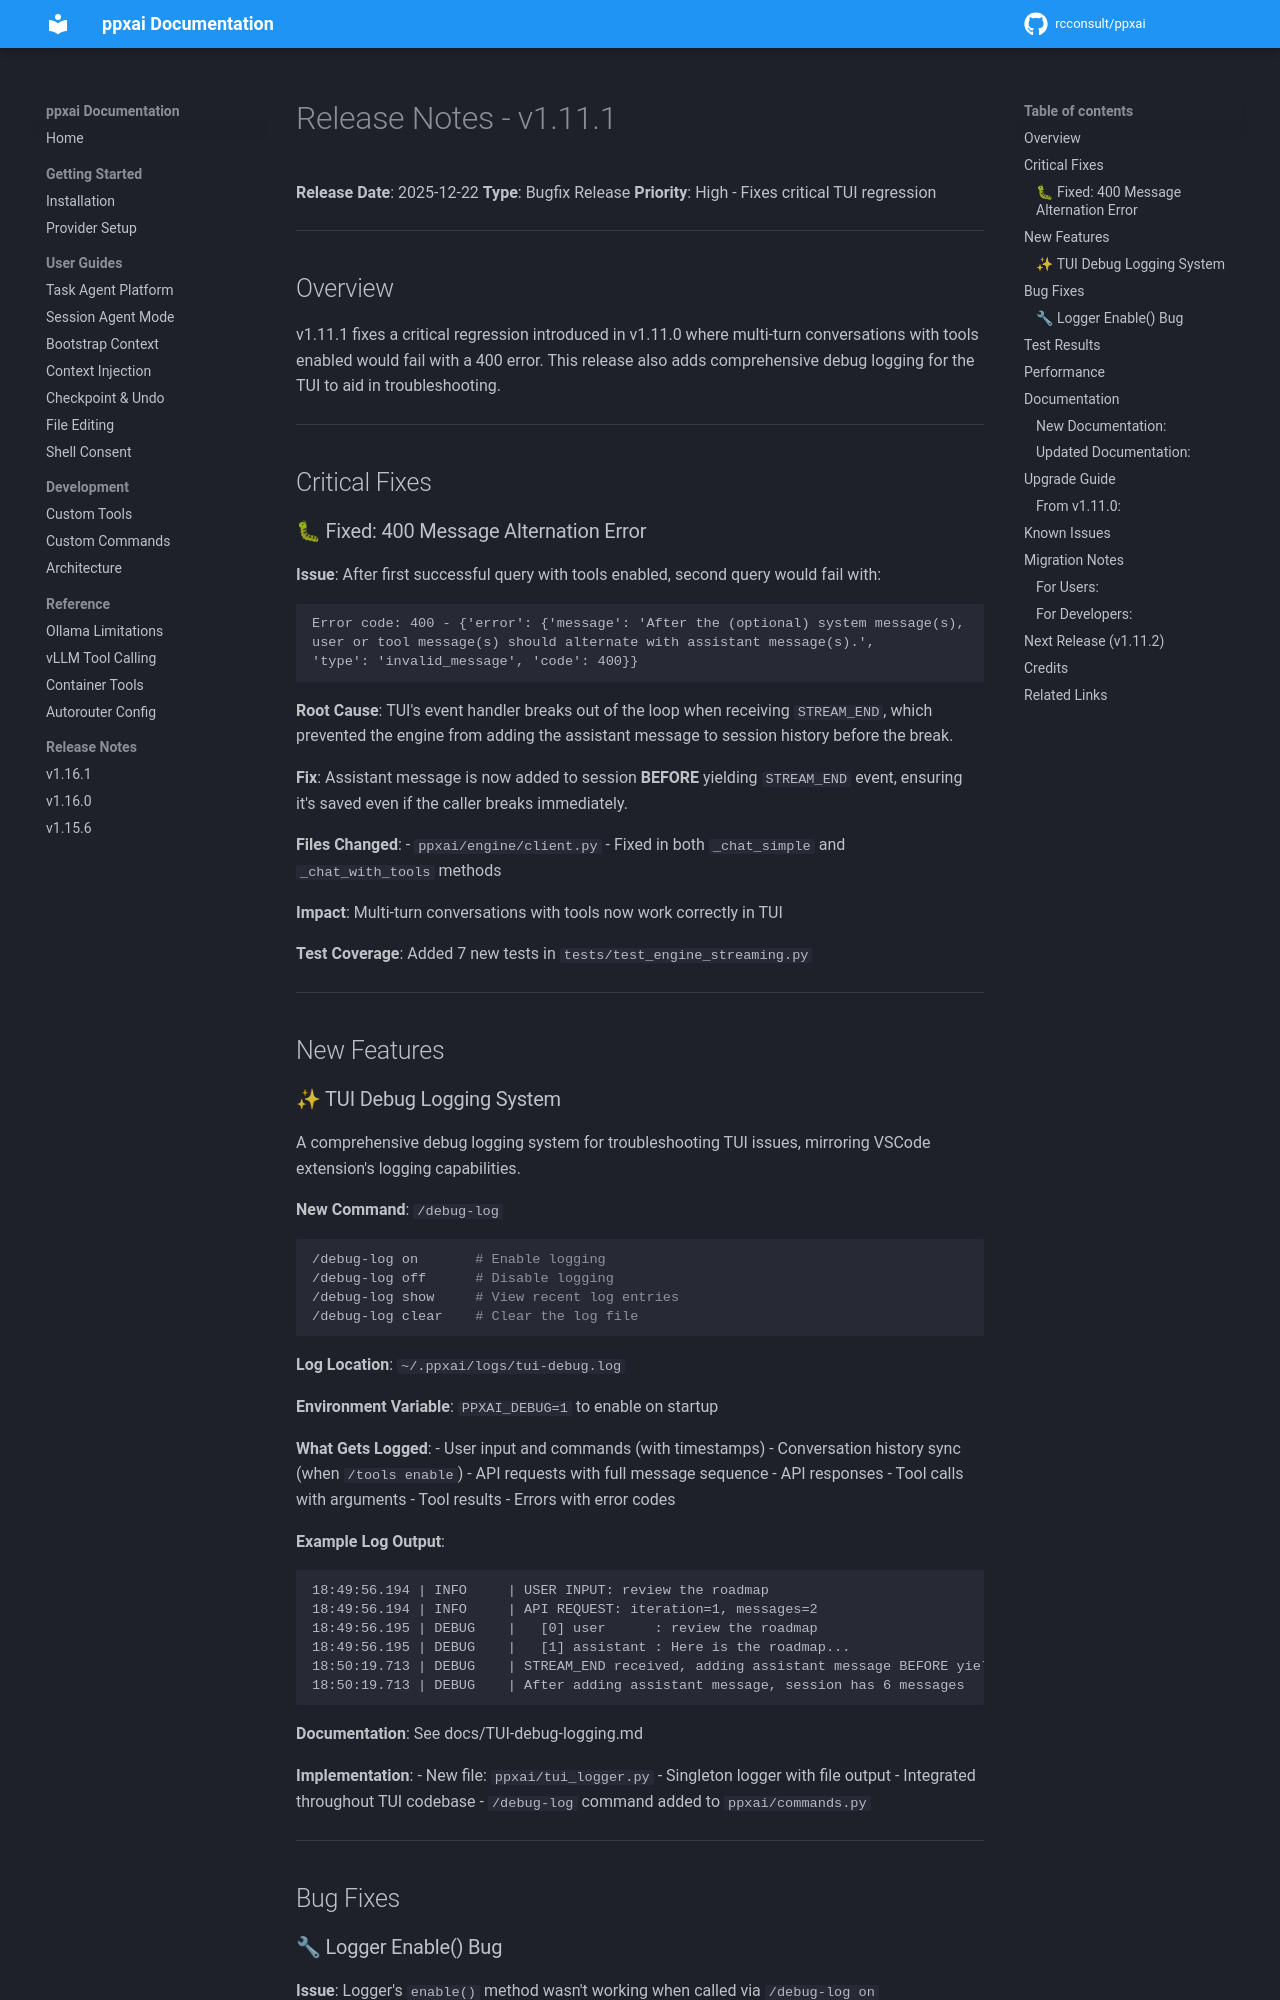

repository: rcconsult/ppxai · page: 1.19.4/archive/release-notes/RELEASE-NOTES-v1.11.1/index.html · generator: mkdocs

# Release Notes - v1.11.1

**Release Date**: 2025-12-22
**Type**: Bugfix Release
**Priority**: High - Fixes critical TUI regression

---

## Overview

v1.11.1 fixes a critical regression introduced in v1.11.0 where multi-turn conversations with tools enabled would fail with a 400 error. This release also adds comprehensive debug logging for the TUI to aid in troubleshooting.

---

## Critical Fixes

### 🐛 Fixed: 400 Message Alternation Error

**Issue**: After first successful query with tools enabled, second query would fail with:
```
Error code: 400 - {'error': {'message': 'After the (optional) system message(s),
user or tool message(s) should alternate with assistant message(s).',
'type': 'invalid_message', 'code': 400}}
```

**Root Cause**: TUI's event handler breaks out of the loop when receiving `STREAM_END`, which prevented the engine from adding the assistant message to session history before the break.

**Fix**: Assistant message is now added to session **BEFORE** yielding `STREAM_END` event, ensuring it's saved even if the caller breaks immediately.

**Files Changed**:
- `ppxai/engine/client.py` - Fixed in both `_chat_simple` and `_chat_with_tools` methods

**Impact**: Multi-turn conversations with tools now work correctly in TUI

**Test Coverage**: Added 7 new tests in `tests/test_engine_streaming.py`

---

## New Features
